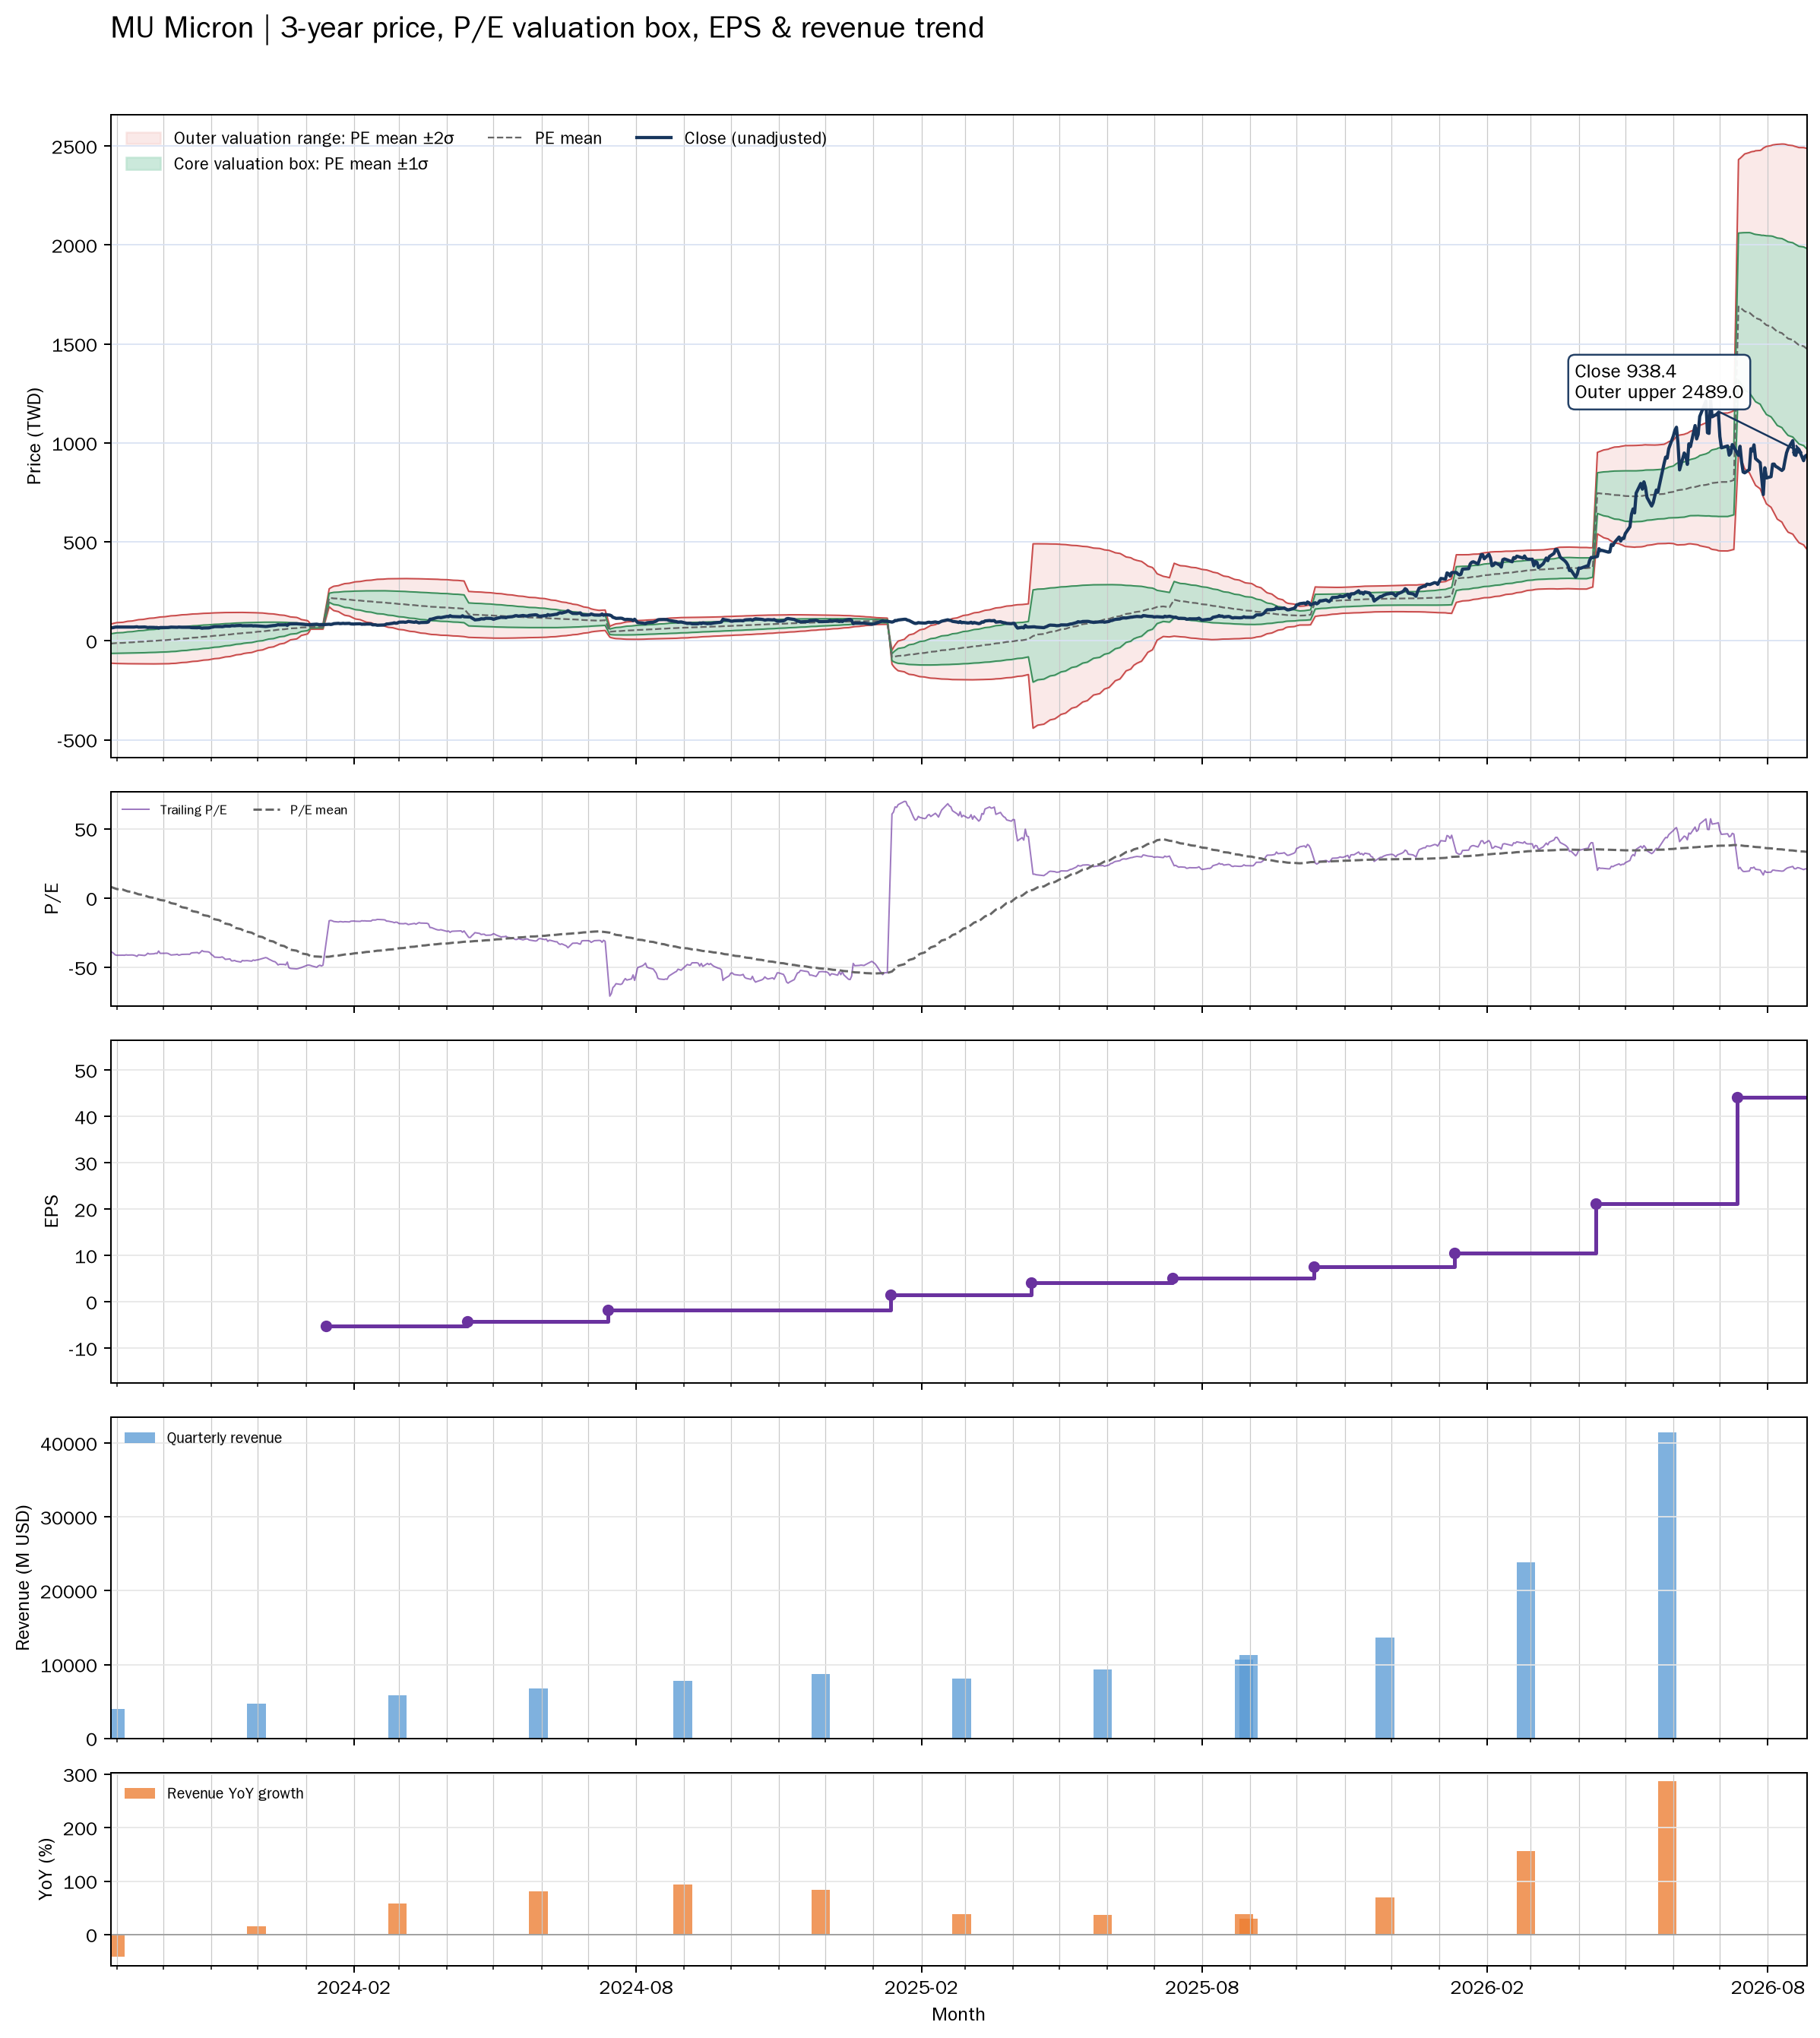

The data file committed next to this chart (first rows):
date, close, available_date, period_end, ttm_eps, pe, pe_mean, pe_std, price_m2, price_m1, price_mean, price_p1, price_p2, forward_pe, forward_pe_mean, forward_pe_std, forward_price_m2, forward_price_m1, forward_price_mean, forward_price_p1, forward_price_p2
2023-08-28, 64.59, 2023-07-16, 2023-06-01, -1.69, -38.22, 8.218, 29.27, 85.03, 35.57, -13.89, -63.35, -112.8, , , , , , , , 
2023-08-29, 65.94, 2023-07-16, 2023-06-01, -1.69, -39.02, 7.818, 29.58, 86.78, 36.78, -13.21, -63.21, -113.2, , , , , , , , 
2023-08-30, 67.34, 2023-07-16, 2023-06-01, -1.69, -39.84, 7.412, 29.9, 88.54, 38.01, -12.53, -63.06, -113.6, , , , , , , , 
2023-08-31, 69.17, 2023-07-16, 2023-06-01, -1.69, -40.93, 6.998, 30.22, 90.33, 39.25, -11.83, -62.91, -114, , , , , , , , 
2023-09-01, 69.61, 2023-07-16, 2023-06-01, -1.69, -41.19, 6.583, 30.54, 92.11, 40.49, -11.13, -62.74, -114.4, , , , , , , , 
2023-09-05, 69.51, 2023-07-16, 2023-06-01, -1.69, -41.13, 6.169, 30.85, 93.85, 41.71, -10.43, -62.56, -114.7, , , , , , , , 
2023-09-06, 69.63, 2023-07-16, 2023-06-01, -1.69, -41.2, 5.754, 31.15, 95.57, 42.92, -9.724, -62.37, -115, , , , , , , , 
2023-09-07, 69.1, 2023-07-16, 2023-06-01, -1.69, -40.89, 5.338, 31.44, 97.24, 44.11, -9.022, -62.15, -115.3, , , , , , , , 
2023-09-08, 69.4, 2023-07-16, 2023-06-01, -1.69, -41.07, 4.921, 31.72, 98.9, 45.29, -8.316, -61.92, -115.5, , , , , , , , 
2023-09-11, 69.26, 2023-07-16, 2023-06-01, -1.69, -40.98, 4.503, 31.99, 100.5, 46.46, -7.61, -61.68, -115.7, , , , , , , , 
2023-09-12, 69.53, 2023-07-16, 2023-06-01, -1.69, -41.14, 4.083, 32.26, 102.1, 47.62, -6.9, -61.42, -115.9, , , , , , , , 
2023-09-13, 70.07, 2023-07-16, 2023-06-01, -1.69, -41.46, 3.66, 32.52, 103.7, 48.78, -6.186, -61.15, -116.1, , , , , , , , 
2023-09-14, 71, 2023-07-16, 2023-06-01, -1.69, -42.01, 3.229, 32.78, 105.4, 49.95, -5.457, -60.86, -116.3, , , , , , , , 
2023-09-15, 69.11, 2023-07-16, 2023-06-01, -1.69, -40.89, 2.807, 33.02, 106.9, 51.07, -4.744, -60.56, -116.4, , , , , , , , 
2023-09-18, 69.72, 2023-07-16, 2023-06-01, -1.69, -41.25, 2.384, 33.26, 108.4, 52.18, -4.029, -60.24, -116.5, , , , , , , , 
2023-09-19, 69.93, 2023-07-16, 2023-06-01, -1.69, -41.38, 1.961, 33.49, 109.9, 53.29, -3.314, -59.92, -116.5, , , , , , , , 
2023-09-20, 68.91, 2023-07-16, 2023-06-01, -1.69, -40.78, 1.537, 33.71, 111.3, 54.38, -2.597, -59.57, -116.5, , , , , , , , 
2023-09-21, 67.15, 2023-07-16, 2023-06-01, -1.69, -39.73, 1.122, 33.91, 112.7, 55.41, -1.897, -59.21, -116.5, , , , , , , , 
2023-09-22, 68.12, 2023-07-16, 2023-06-01, -1.69, -40.31, 0.7064, 34.11, 114.1, 56.46, -1.194, -58.84, -116.5, , , , , , , , 
2023-09-25, 67.82, 2023-07-16, 2023-06-01, -1.69, -40.13, 0.2931, 34.31, 115.5, 57.48, -0.4953, -58.47, -116.4, , , , , , , , 
2023-09-26, 67.19, 2023-07-16, 2023-06-01, -1.69, -39.76, -0.1141, 34.49, 116.8, 58.48, 0.1928, -58.09, -116.4, , , , , , , , 
2023-09-27, 67.46, 2023-07-16, 2023-06-01, -1.69, -39.91, -0.5222, 34.67, 118.1, 59.47, 0.8825, -57.71, -116.3, , , , , , , , 
2023-09-28, 64.48, 2023-07-16, 2023-06-01, -1.69, -38.15, -0.9178, 34.83, 119.3, 60.41, 1.551, -57.31, -116.2, , , , , , , , 
2023-09-29, 67.28, 2023-07-16, 2023-06-01, -1.69, -39.81, -1.334, 34.99, 120.5, 61.39, 2.254, -56.88, -116, , , , , , , , 
2023-10-02, 67.21, 2023-07-16, 2023-06-01, -1.69, -39.77, -1.749, 35.15, 121.8, 62.36, 2.956, -56.45, -115.9, , , , , , , , 
2023-10-03, 67.08, 2023-07-16, 2023-06-01, -1.69, -39.69, -2.162, 35.3, 123, 63.32, 3.654, -56.01, -115.7, , , , , , , , 
2023-10-04, 67.36, 2023-07-16, 2023-06-01, -1.69, -39.86, -2.578, 35.45, 124.2, 64.27, 4.357, -55.56, -115.5, , , , , , , , 
2023-10-05, 68.29, 2023-07-16, 2023-06-01, -1.69, -40.41, -2.998, 35.6, 125.4, 65.23, 5.066, -55.1, -115.3, , , , , , , , 
2023-10-06, 69.3, 2023-07-16, 2023-06-01, -1.69, -41.01, -3.592, 35.64, 126.5, 66.29, 6.07, -54.15, -114.4, , , , , , , , 
2023-10-09, 68.83, 2023-07-16, 2023-06-01, -1.69, -40.73, -4.181, 35.66, 127.6, 67.33, 7.065, -53.2, -113.5, , , , , , , , 
2023-10-10, 68.42, 2023-07-16, 2023-06-01, -1.69, -40.49, -4.763, 35.68, 128.6, 68.34, 8.049, -52.25, -112.5, , , , , , , , 
2023-10-11, 69.55, 2023-07-16, 2023-06-01, -1.69, -41.15, -5.353, 35.69, 129.7, 69.36, 9.047, -51.27, -111.6, , , , , , , , 
2023-10-12, 69.09, 2023-07-16, 2023-06-01, -1.69, -40.88, -5.941, 35.69, 130.7, 70.35, 10.04, -50.27, -110.6, , , , , , , , 
2023-10-13, 68.56, 2023-07-16, 2023-06-01, -1.69, -40.57, -6.519, 35.68, 131.6, 71.32, 11.02, -49.29, -109.6, , , , , , , , 
2023-10-16, 68.43, 2023-07-16, 2023-06-01, -1.69, -40.49, -7.091, 35.67, 132.6, 72.27, 11.98, -48.3, -108.6, , , , , , , , 
2023-10-17, 68.35, 2023-07-16, 2023-06-01, -1.69, -40.44, -7.674, 35.64, 133.4, 73.2, 12.97, -47.27, -107.5, , , , , , , , 
2023-10-18, 68.49, 2023-07-16, 2023-06-01, -1.69, -40.53, -8.261, 35.6, 134.3, 74.12, 13.96, -46.2, -106.4, , , , , , , , 
2023-10-19, 66.9, 2023-07-16, 2023-06-01, -1.69, -39.58, -8.85, 35.52, 135, 74.99, 14.96, -45.08, -105.1, , , , , , , , 
2023-10-20, 66.59, 2023-07-16, 2023-06-01, -1.69, -39.4, -9.43, 35.45, 135.8, 75.85, 15.94, -43.97, -103.9, , , , , , , , 
2023-10-23, 66.25, 2023-07-16, 2023-06-01, -1.69, -39.2, -10.01, 35.37, 136.4, 76.68, 16.91, -42.86, -102.6, , , , , , , , 
2023-10-24, 67.43, 2023-07-16, 2023-06-01, -1.69, -39.9, -10.58, 35.28, 137.1, 77.52, 17.89, -41.74, -101.4, , , , , , , , 
2023-10-25, 65.87, 2023-07-16, 2023-06-01, -1.69, -38.98, -11.15, 35.18, 137.8, 78.31, 18.85, -40.61, -100.1, , , , , , , , 
2023-10-26, 63.92, 2023-07-16, 2023-06-01, -1.69, -37.82, -11.72, 35.07, 138.3, 79.06, 19.8, -39.46, -98.73, , , , , , , , 
2023-10-27, 65.03, 2023-07-16, 2023-06-01, -1.69, -38.48, -12.28, 34.94, 138.9, 79.81, 20.76, -38.3, -97.36, , , , , , , , 
2023-10-30, 65.45, 2023-07-16, 2023-06-01, -1.69, -38.73, -12.85, 34.81, 139.4, 80.55, 21.72, -37.12, -95.95, , , , , , , , 
2023-10-31, 66.24, 2023-07-16, 2023-06-01, -1.69, -39.2, -13.42, 34.68, 139.9, 81.29, 22.68, -35.93, -94.54, , , , , , , , 
2023-11-01, 68.75, 2023-07-16, 2023-06-01, -1.69, -40.68, -14.01, 34.54, 140.4, 82.04, 23.67, -34.7, -93.07, , , , , , , , 
2023-11-02, 69.78, 2023-07-16, 2023-06-01, -1.69, -41.29, -14.6, 34.39, 140.9, 82.79, 24.67, -33.46, -91.59, , , , , , , , 
2023-11-03, 71.9, 2023-07-16, 2023-06-01, -1.69, -42.54, -15.21, 34.23, 141.4, 83.55, 25.71, -32.14, -89.98, , , , , , , , 
2023-11-06, 72.23, 2023-07-16, 2023-06-01, -1.69, -42.74, -15.82, 34.05, 141.8, 84.29, 26.74, -30.81, -88.36, , , , , , , , 
2023-11-07, 72.12, 2023-07-16, 2023-06-01, -1.69, -42.67, -16.44, 33.86, 142.2, 85.01, 27.79, -29.44, -86.66, , , , , , , , 
2023-11-08, 71.6, 2023-07-16, 2023-06-01, -1.69, -42.37, -17.07, 33.64, 142.5, 85.69, 28.84, -28.01, -84.85, , , , , , , , 
2023-11-09, 72.88, 2023-07-16, 2023-06-01, -1.69, -43.12, -17.7, 33.4, 142.8, 86.37, 29.91, -26.54, -82.99, , , , , , , , 
2023-11-10, 74.65, 2023-07-16, 2023-06-01, -1.69, -44.17, -18.34, 33.17, 143.1, 87.05, 30.99, -25.07, -81.14, , , , , , , , 
2023-11-13, 74.08, 2023-07-16, 2023-06-01, -1.69, -43.83, -18.97, 32.93, 143.4, 87.7, 32.06, -23.59, -79.24, , , , , , , , 
2023-11-14, 76.44, 2023-07-16, 2023-06-01, -1.69, -45.23, -19.61, 32.68, 143.6, 88.37, 33.15, -22.08, -77.3, , , , , , , , 
2023-11-15, 76.41, 2023-07-16, 2023-06-01, -1.69, -45.22, -20.27, 32.39, 143.7, 88.99, 34.26, -20.48, -75.21, , , , , , , , 
2023-11-16, 75.95, 2023-07-16, 2023-06-01, -1.69, -44.94, -20.94, 32.05, 143.7, 89.56, 35.39, -18.77, -72.93, , , , , , , , 
2023-11-17, 76.83, 2023-07-16, 2023-06-01, -1.69, -45.46, -21.61, 31.71, 143.7, 90.12, 36.52, -17.07, -70.67, , , , , , , , 
2023-11-20, 77.88, 2023-07-16, 2023-06-01, -1.69, -46.08, -22.27, 31.39, 143.7, 90.68, 37.64, -15.41, -68.46, , , , , , , , 
... 692 more rows
